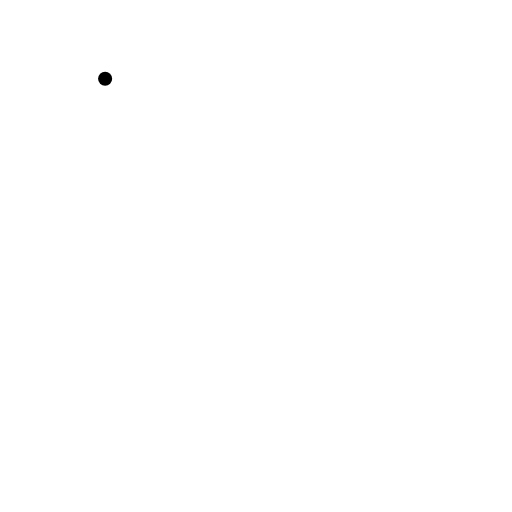
t = 0.00 s
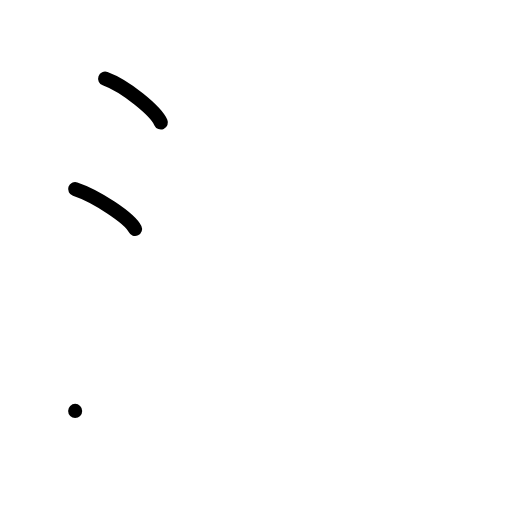
t = 2.00 s
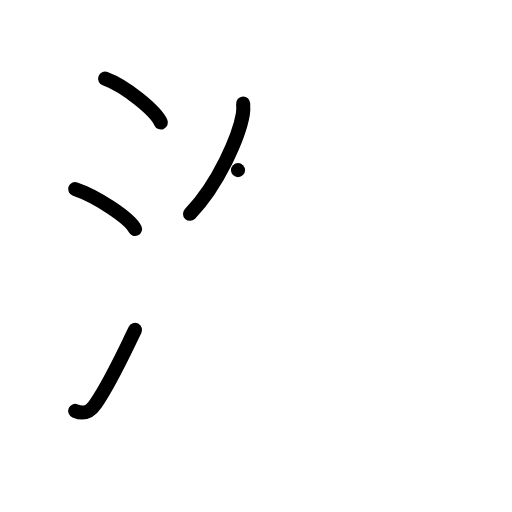
t = 4.00 s
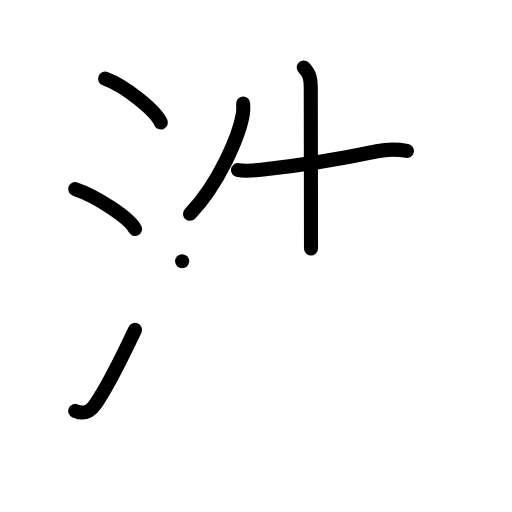
t = 6.00 s
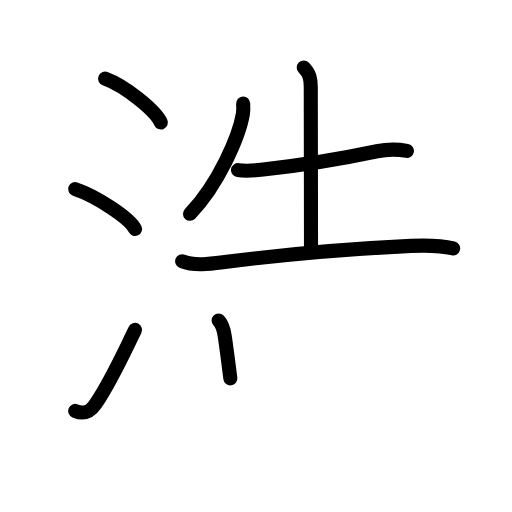
t = 7.50 s
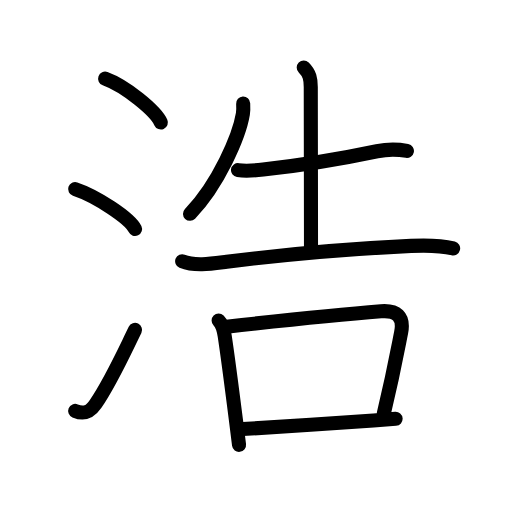
t = 10.00 s

The animated SVG that drew these frames (rendered in a browser with its animation timeline set to each time). Animation: 31 SMIL elements (animate=31); one cycle of 10.00 s.

<?xml version="1.0" encoding="UTF-8"?>
<!--
AniKanjiVG is licensed by CC-BY-SA Paul C. Sommerhoff (https://bitbucket.org/sommerhoff/anikanjivg).
AniKanjiVG uses KanjiVG which is licensed by CC-BY-SA Ulrich Apel (http://kanjivg.tagaini.net).
See also http://creativecommons.org/licenses/by-sa/3.0/
-->
<svg xmlns:kvg='http://kanjivg.tagaini.net' xmlns='http://www.w3.org/2000/svg' width='109' height='109' viewBox='0 0 109 109' style='fill:none;stroke:#000000;stroke-width:3;stroke-linecap:round;stroke-linejoin:round;' id="kvg:kanji_06d69"><g id="kvg:06d69" kvg:element="浩"><g id="kvg:06d69-g1" kvg:element="氵" kvg:variant="true" kvg:original="水" kvg:position="left" kvg:radical="general"><path id="kvg:06d69-s1" kvg:type="㇔" d="M22.38,16.75c4.37,1.6,10.77,6.85,11.87,9.34"><animate attributeName="d" begin="0.0s" dur="1.0s" from="M22.38,16.75C22.38,16.75,22.38,16.75,22.38,16.75" to="M22.38,16.75c4.37,1.6,10.77,6.85,11.87,9.34" />
</path>
<path id="kvg:06d69-s2" kvg:type="㇔" d="M16,40.25c4.5,1.5,11.62,6.17,12.75,8.5"><animate attributeName="d" begin="1.0s" dur="1.0s" from="M16,40.25C16,40.25,16,40.25,16,40.25" to="M16,40.25c4.5,1.5,11.62,6.17,12.75,8.5" />
<animate attributeName="d" begin="0s" dur="1.0s" from="M-100,-100" to="M-100,-100" />
</path>
<path id="kvg:06d69-s3" kvg:type="㇀" d="M16,87.48c2.12,0.89,3.28,0.07,4.36-1.5c3.14-4.57,5.54-9.91,8.39-15.74"><animate attributeName="d" begin="2.0s" dur="0.5s" from="M16,87.48C16,87.48,16,87.48,16,87.48" to="M16,87.48c2.12,0.89,3.28,0.07,4.36-1.5" />
<animate attributeName="d" begin="2.5s" dur="0.5s" from="M16,87.48c2.12,0.89,3.28,0.07,4.36-1.5c0,0,0,0,0,0,0" to="M16,87.48c2.12,0.89,3.28,0.07,4.36-1.5c3.14-4.57,5.54-9.91,8.39-15.74" />
<animate attributeName="d" begin="0s" dur="2.0s" from="M-100,-100" to="M-100,-100" />
</path>
</g>
<g id="kvg:06d69-g2" kvg:element="告" kvg:position="right"><g id="kvg:06d69-g3" kvg:element="牛" kvg:position="top"><path id="kvg:06d69-s4" kvg:type="㇒" d="M51.77,22.04c0.03,0.55,0.07,1.43-0.06,2.22c-0.77,4.69-5.2,14.97-11.26,21.26"><animate attributeName="d" begin="3.0s" dur="0.5s" from="M51.77,22.04C51.77,22.04,51.77,22.04,51.77,22.04" to="M51.77,22.04c0.03,0.55,0.07,1.43-0.06,2.22" />
<animate attributeName="d" begin="3.5s" dur="0.5s" from="M51.77,22.04c0.03,0.55,0.07,1.43-0.06,2.22c0,0,0,0,0,0,0" to="M51.77,22.04c0.03,0.55,0.07,1.43-0.06,2.22c-0.77,4.69-5.2,14.97-11.26,21.26" />
<animate attributeName="d" begin="0s" dur="3.0s" from="M-100,-100" to="M-100,-100" />
</path>
<path id="kvg:06d69-s5" kvg:type="㇐" d="M50.67,36.22c1.83,0.28,3.82,0.06,5.35-0.12c7.48-0.85,15.73-2.1,24.24-3.9c1.94-0.41,4.37-0.45,6.37-0.07"><animate attributeName="d" begin="4.0s" dur="0.3333333333333333s" from="M50.67,36.22C50.67,36.22,50.67,36.22,50.67,36.22" to="M50.67,36.22c1.83,0.28,3.82,0.06,5.35-0.12" />
<animate attributeName="d" begin="4.333333333333333s" dur="0.3333333333333333s" from="M50.67,36.22c1.83,0.28,3.82,0.06,5.35-0.12c0,0,0,0,0,0,0" to="M50.67,36.22c1.83,0.28,3.82,0.06,5.35-0.12c7.48-0.85,15.73-2.1,24.24-3.9" />
<animate attributeName="d" begin="4.666666666666667s" dur="0.3333333333333333s" from="M50.67,36.22c1.83,0.28,3.82,0.06,5.35-0.12c7.48-0.85,15.73-2.1,24.24-3.9c0,0,0,0,0,0,0" to="M50.67,36.22c1.83,0.28,3.82,0.06,5.35-0.12c7.48-0.85,15.73-2.1,24.24-3.9c1.94-0.41,4.37-0.45,6.37-0.07" />
<animate attributeName="d" begin="0s" dur="4.0s" from="M-100,-100" to="M-100,-100" />
</path>
<path id="kvg:06d69-s6" kvg:type="㇑a" d="M64.66,14.38c1.29,1.29,1.5,2.49,1.5,4.15c0,0.83,0.05,28.59,0.05,34.38"><animate attributeName="d" begin="5.0s" dur="0.5s" from="M64.66,14.38C64.66,14.38,64.66,14.38,64.66,14.38" to="M64.66,14.38c1.29,1.29,1.5,2.49,1.5,4.15" />
<animate attributeName="d" begin="5.5s" dur="0.5s" from="M64.66,14.38c1.29,1.29,1.5,2.49,1.5,4.15c0,0,0,0,0,0,0" to="M64.66,14.38c1.29,1.29,1.5,2.49,1.5,4.15c0,0.83,0.05,28.59,0.05,34.38" />
<animate attributeName="d" begin="0s" dur="5.0s" from="M-100,-100" to="M-100,-100" />
</path>
<path id="kvg:06d69-s7" kvg:type="㇐" d="M38.78,55.62c2.76,1.14,6.64,0.47,9.48,0.11C58.75,54.41,73.99,53,87.5,52.35c3.01-0.14,6.01-0.19,8.97,0.54"><animate attributeName="d" begin="6.0s" dur="0.3333333333333333s" from="M38.78,55.62C38.78,55.62,38.78,55.62,38.78,55.62" to="M38.78,55.62c2.76,1.14,6.64,0.47,9.48,0.11" />
<animate attributeName="d" begin="6.333333333333333s" dur="0.3333333333333333s" from="M38.78,55.62c2.76,1.14,6.64,0.47,9.48,0.11c0,0,0,0,0,0,0" to="M38.78,55.62c2.76,1.14,6.64,0.47,9.48,0.11C58.75,54.41,73.99,53,87.5,52.35" />
<animate attributeName="d" begin="6.666666666666667s" dur="0.3333333333333333s" from="M38.78,55.62c2.76,1.14,6.64,0.47,9.48,0.11C58.75,54.41,73.99,53,87.5,52.35c0,0,0,0,0,0,0" to="M38.78,55.62c2.76,1.14,6.64,0.47,9.48,0.11C58.75,54.41,73.99,53,87.5,52.35c3.01-0.14,6.01-0.19,8.97,0.54" />
<animate attributeName="d" begin="0s" dur="6.0s" from="M-100,-100" to="M-100,-100" />
</path>
</g>
<g id="kvg:06d69-g4" kvg:element="口" kvg:position="bottom"><path id="kvg:06d69-s8" kvg:type="㇑" d="M46.54,68.24c0.67,0.67,1.08,1.88,1.29,3.24c0.73,4.82,1.66,12.12,2.42,18.14c0.23,1.82,0.45,3.54,0.64,5.09"><animate attributeName="d" begin="7.0s" dur="0.3333333333333333s" from="M46.54,68.24C46.54,68.24,46.54,68.24,46.54,68.24" to="M46.54,68.24c0.67,0.67,1.08,1.88,1.29,3.24" />
<animate attributeName="d" begin="7.333333333333333s" dur="0.3333333333333333s" from="M46.54,68.24c0.67,0.67,1.08,1.88,1.29,3.24c0,0,0,0,0,0,0" to="M46.54,68.24c0.67,0.67,1.08,1.88,1.29,3.24c0.73,4.82,1.66,12.12,2.42,18.14" />
<animate attributeName="d" begin="7.666666666666667s" dur="0.3333333333333333s" from="M46.54,68.24c0.67,0.67,1.08,1.88,1.29,3.24c0.73,4.82,1.66,12.12,2.42,18.14c0,0,0,0,0,0,0" to="M46.54,68.24c0.67,0.67,1.08,1.88,1.29,3.24c0.73,4.82,1.66,12.12,2.42,18.14c0.23,1.82,0.45,3.54,0.64,5.09" />
<animate attributeName="d" begin="0s" dur="7.0s" from="M-100,-100" to="M-100,-100" />
</path>
<path id="kvg:06d69-s9" kvg:type="㇕b" d="M48.25,69.55c10.95-1.21,24.23-2.59,32.86-3.28c3.29-0.26,4.96,1.1,4.29,4.49c-1.01,5.15-1.65,8.75-3.67,17.19"><animate attributeName="d" begin="8.0s" dur="0.3333333333333333s" from="M48.25,69.55C48.25,69.55,48.25,69.55,48.25,69.55" to="M48.25,69.55c10.95-1.21,24.23-2.59,32.86-3.28" />
<animate attributeName="d" begin="8.333333333333334s" dur="0.3333333333333333s" from="M48.25,69.55c10.95-1.21,24.23-2.59,32.86-3.28c0,0,0,0,0,0,0" to="M48.25,69.55c10.95-1.21,24.23-2.59,32.86-3.28c3.29-0.26,4.96,1.1,4.29,4.49" />
<animate attributeName="d" begin="8.666666666666666s" dur="0.3333333333333333s" from="M48.25,69.55c10.95-1.21,24.23-2.59,32.86-3.28c3.29-0.26,4.96,1.1,4.29,4.49c0,0,0,0,0,0,0" to="M48.25,69.55c10.95-1.21,24.23-2.59,32.86-3.28c3.29-0.26,4.96,1.1,4.29,4.49c-1.01,5.15-1.65,8.75-3.67,17.19" />
<animate attributeName="d" begin="0s" dur="8.0s" from="M-100,-100" to="M-100,-100" />
</path>
<path id="kvg:06d69-s10" kvg:type="㇐b" d="M51.68,91.34c7.55-0.47,19.88-1.27,27.83-1.83c1.84-0.13,3.45-0.25,4.71-0.35"><animate attributeName="d" begin="9.0s" dur="0.5s" from="M51.68,91.34C51.68,91.34,51.68,91.34,51.68,91.34" to="M51.68,91.34c7.55-0.47,19.88-1.27,27.83-1.83" />
<animate attributeName="d" begin="9.5s" dur="0.5s" from="M51.68,91.34c7.55-0.47,19.88-1.27,27.83-1.83c0,0,0,0,0,0,0" to="M51.68,91.34c7.55-0.47,19.88-1.27,27.83-1.83c1.84-0.13,3.45-0.25,4.71-0.35" />
<animate attributeName="d" begin="0s" dur="9.0s" from="M-100,-100" to="M-100,-100" />
</path>
</g>
</g>
</g>
</svg>
